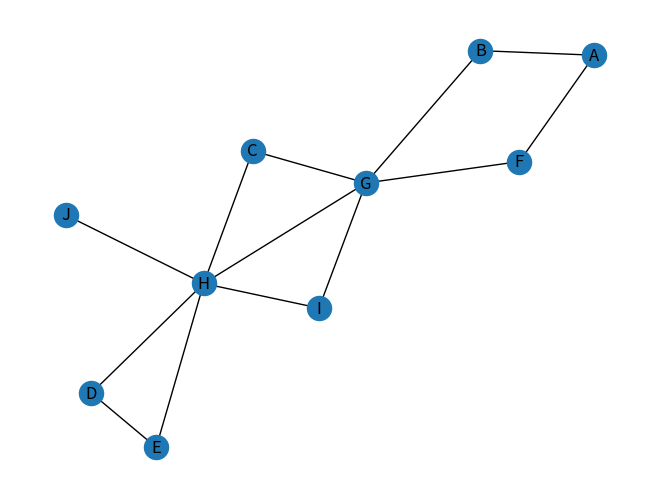

The script that saved this image:
from typing import Hashable, List
import networkx as nx

from collections import deque
import matplotlib.pyplot as plt

def draw_graph(g: nx.Graph):
    nx.draw(g, with_labels=True)
    plt.savefig('graph.png')

def bfs(g: nx.Graph, start_node: Hashable) -> List[Hashable]:
    """
    Do an breadth-first search and returns list of nodes in the visited order

    :param g: input graph
    :param start_node: starting node for search
    :return: list of nodes in the visited order
    """
    visited = {node: False for node in g.nodes} #как словарь посещенных вершин джи нодес содержит все вершины что я их не посещала
    d = deque()

    d.append(start_node)
    visited[start_node] = True
    path = []

    while d:
        current_node = d.popleft() #снимаем с очереди новы элеимент
        path.append(current_node) # добавляем в путь
        for neib in g[current_node]:
            if not visited[neib]: # по ключу обращаемся к вершине графу
                d.append(neib)
                visited[neib] = True


    return path


if __name__ == '__main__':
    graph = nx.Graph()
    graph.add_nodes_from("ABCDEFGHIJ")
    graph.add_edges_from([
        ('A', 'B'),
        ('A', 'F'),
        ('B', 'G'),
        ('F', 'G'),
        ('G', 'C'),
        ('G', 'H'),
        ('G', 'I'),
        ('C', 'H'),
        ('I', 'H'),
        ('H', 'D'),
        ('H', 'E'),
        ('H', 'J'),
        ('E', 'D'),
    ])

    print(graph.nodes)
    print(graph['A'])
    print(list(graph.neighbors('A')))
    draw_graph(graph)
